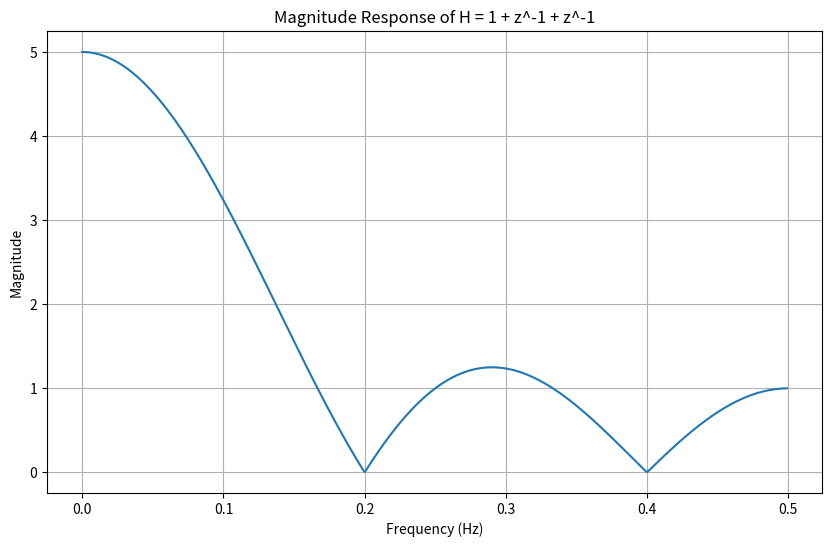

Generate this figure with matplotlib:
import numpy as np
import matplotlib.pyplot as plt
from scipy import signal

# Define the filter coefficients
b = [1, 1, 1,1,1]  # Numerator coefficients
a = [1]        # Denominator coefficient

# Compute the frequency response
# w = 2*pi*f
w, h = signal.freqz(b, a)

# Convert frequency to Hz (assuming a sample rate of 1 Hz)
freq = w / (2 * np.pi)

# Plot the magnitude response
plt.figure(figsize=(10, 6))
plt.plot(freq, np.abs(h))
plt.title('Magnitude Response of H = 1 + z^-1 + z^-1')
plt.xlabel('Frequency (Hz)')
plt.ylabel('Magnitude')
plt.grid(True)
plt.show()